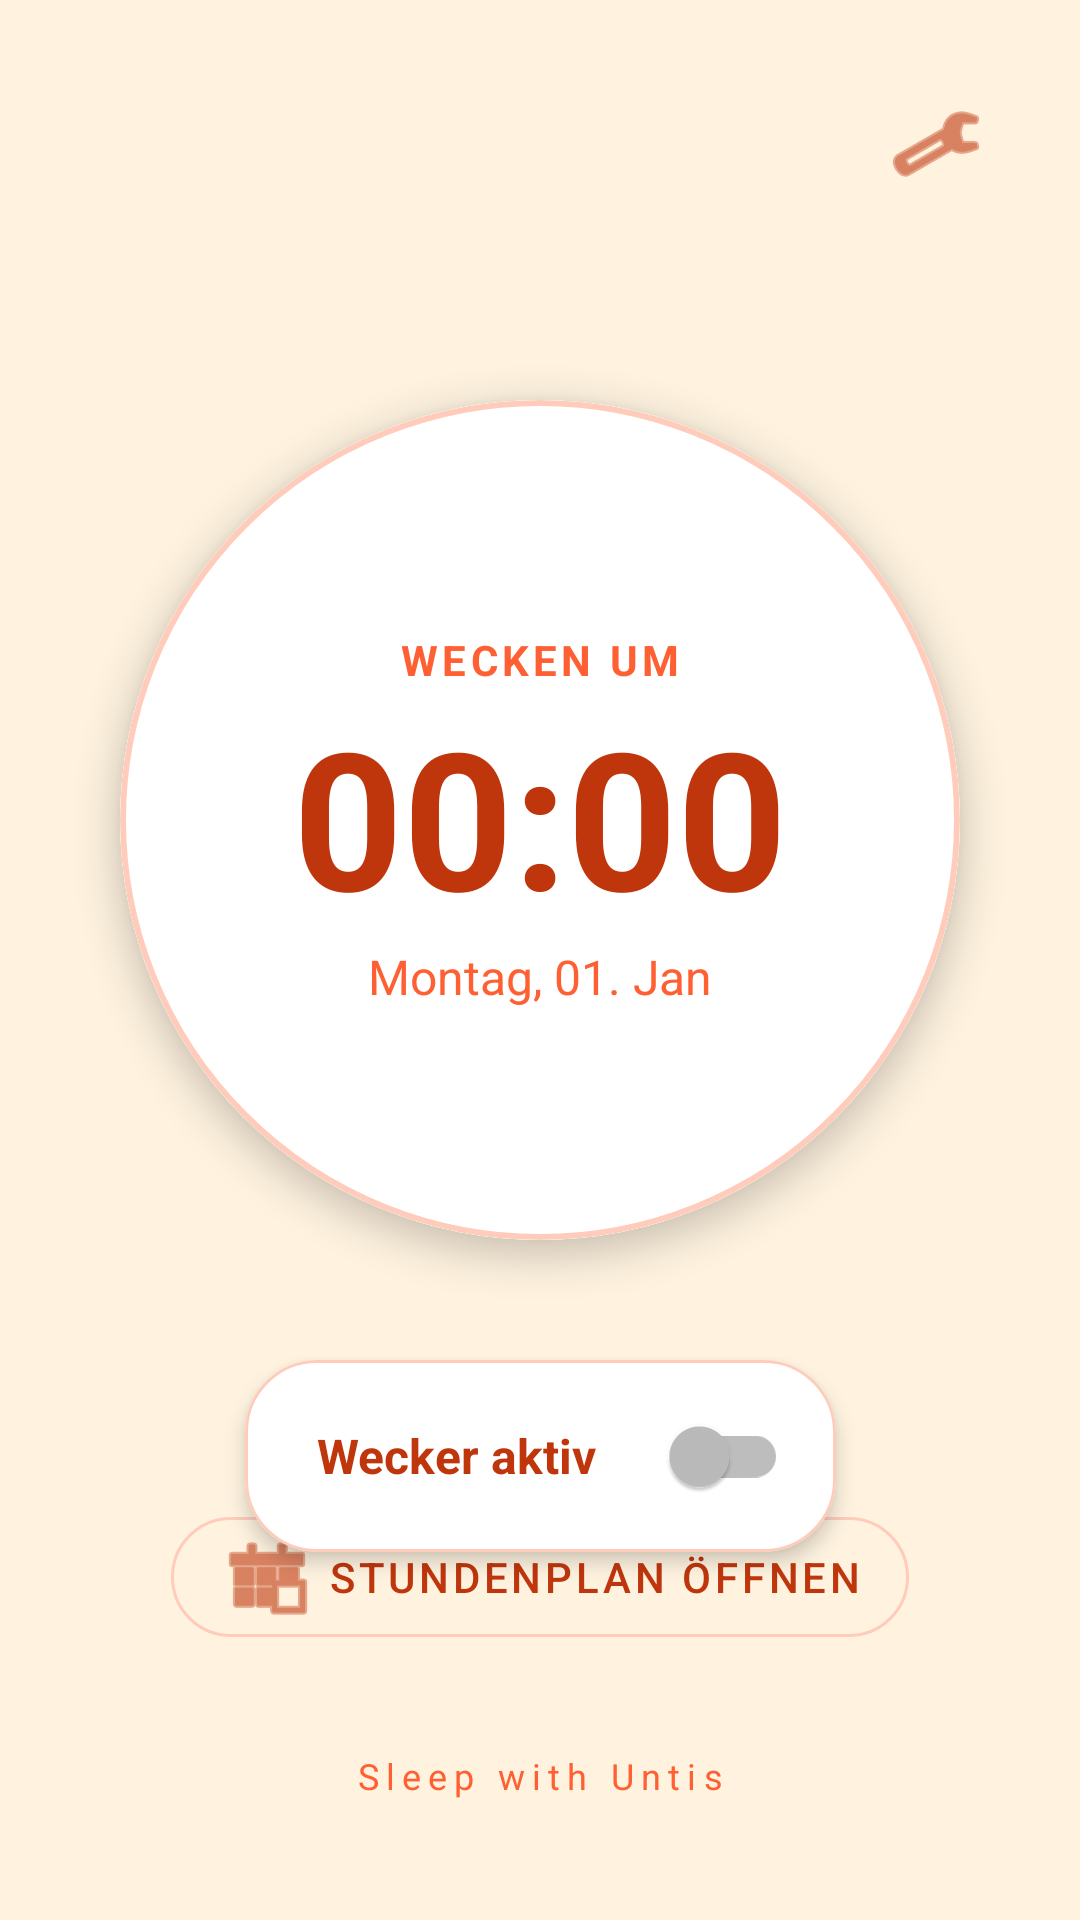

Write the Android layout XML for this screen, with the resource values it uses.
<!-- AndroidManifest.xml: application theme Theme.MaterialComponents.Light.NoActionBar -->
<!-- res/layout/activity_main.xml -->
<?xml version="1.0" encoding="utf-8"?>
<androidx.constraintlayout.widget.ConstraintLayout xmlns:android="http://schemas.android.com/apk/res/android"
    xmlns:app="http://schemas.android.com/apk/res-auto"
    xmlns:tools="http://schemas.android.com/tools"
    android:layout_width="match_parent"
    android:layout_height="match_parent"
    android:background="#FFF3E0"
    android:padding="24dp"
    tools:context=".MainActivity">

    <ImageButton
        android:id="@+id/settings_button"
        android:layout_width="48dp"
        android:layout_height="48dp"
        android:background="?attr/selectableItemBackgroundBorderless"
        android:src="@android:drawable/ic_menu_preferences"
        app:tint="#BF360C"
        android:contentDescription="Settings"
        app:layout_constraintEnd_toEndOf="parent"
        app:layout_constraintTop_toTopOf="parent" />

    <com.google.android.material.card.MaterialCardView
        android:id="@+id/card_clock"
        android:layout_width="280dp"
        android:layout_height="280dp"
        app:cardCornerRadius="140dp"
        app:cardElevation="7dp"
        app:strokeColor="#FFCCBC"
        app:strokeWidth="2dp"
        app:layout_constraintBottom_toBottomOf="parent"
        app:layout_constraintEnd_toEndOf="parent"
        app:layout_constraintStart_toStartOf="parent"
        app:layout_constraintTop_toTopOf="parent"
        app:layout_constraintVertical_bias="0.35">

        <LinearLayout
            android:layout_width="match_parent"
            android:layout_height="match_parent"
            android:gravity="center"
            android:orientation="vertical"
            android:background="@android:color/white">


            <TextView
                android:id="@+id/weckzeit_title"
                android:layout_width="wrap_content"
                android:layout_height="wrap_content"
                android:text="WECKEN UM"
                android:letterSpacing="0.1"
                android:textColor="#FF6033"
                android:textSize="14sp"
                android:textStyle="bold" />

            <TextView
                android:id="@+id/text_view_time_display"
                android:layout_width="wrap_content"
                android:layout_height="wrap_content"
                android:text="00:00"
                android:textColor="#BF360C"
                android:textSize="64sp"
                android:textStyle="bold" />

            <TextView
                android:id="@+id/text_view_date_display"
                android:layout_width="wrap_content"
                android:layout_height="wrap_content"
                android:text="Montag, 01. Jan"
                android:textColor="#FF6033"
                android:textSize="16sp" />
        </LinearLayout>
    </com.google.android.material.card.MaterialCardView>

    <com.google.android.material.card.MaterialCardView
        android:layout_width="wrap_content"
        android:layout_height="wrap_content"
        android:layout_marginTop="40dp"
        app:cardCornerRadius="24dp"
        app:cardElevation="4dp"
        app:strokeColor="#FFCCBC"
        app:strokeWidth="1dp"
        app:layout_constraintEnd_toEndOf="parent"
        app:layout_constraintStart_toStartOf="parent"
        app:layout_constraintTop_toBottomOf="@+id/card_clock">

        <LinearLayout
            android:layout_width="wrap_content"
            android:layout_height="wrap_content"
            android:gravity="center_vertical"
            android:orientation="horizontal"
            android:paddingStart="24dp"
            android:paddingEnd="16dp"
            android:paddingTop="8dp"
            android:paddingBottom="8dp">

            <TextView
                android:layout_width="wrap_content"
                android:layout_height="wrap_content"
                android:text="Wecker aktiv"
                android:textColor="#BF360C"
                android:textStyle="bold"
                android:textSize="16sp" />

            <com.google.android.material.switchmaterial.SwitchMaterial
                android:id="@+id/switch_alarm"
                android:layout_width="wrap_content"
                android:layout_height="wrap_content"
                android:layout_marginStart="16dp"
                app:useMaterialThemeColors="false"
                app:thumbTint="@color/switch_thumb_color"
                app:trackTint="@color/switch_track_color"/>
        </LinearLayout>
    </com.google.android.material.card.MaterialCardView>

    <com.google.android.material.button.MaterialButton
        android:id="@+id/btn_open_untis"
        style="@style/Widget.MaterialComponents.Button.OutlinedButton"
        android:layout_width="wrap_content"
        android:layout_height="wrap_content"
        android:layout_marginBottom="32dp"
        android:text="Stundenplan öffnen"
        android:textColor="#BF360C"
        app:cornerRadius="24dp"
        app:icon="@android:drawable/ic_menu_today"
        app:iconTint="#BF360C"
        app:strokeColor="#FFCCBC"
        app:strokeWidth="1dp"
        app:rippleColor="@color/light_orange_ripple"
        app:layout_constraintBottom_toTopOf="@+id/openhab_text"
        app:layout_constraintEnd_toEndOf="parent"
        app:layout_constraintStart_toStartOf="parent" />

    <TextView
        android:id="@+id/openhab_text"
        android:layout_width="wrap_content"
        android:layout_height="wrap_content"
        android:layout_marginBottom="16dp"
        android:text="Sleep with Untis"
        android:textColor="#FF6033"
        android:textSize="12sp"
        android:letterSpacing="0.2"
        app:layout_constraintBottom_toBottomOf="parent"
        app:layout_constraintEnd_toEndOf="parent"
        app:layout_constraintStart_toStartOf="parent" />

</androidx.constraintlayout.widget.ConstraintLayout>
<!-- resources referenced by this layout -->
<resources>
  <color name="light_orange_ripple">#40BF360C</color>
</resources>
